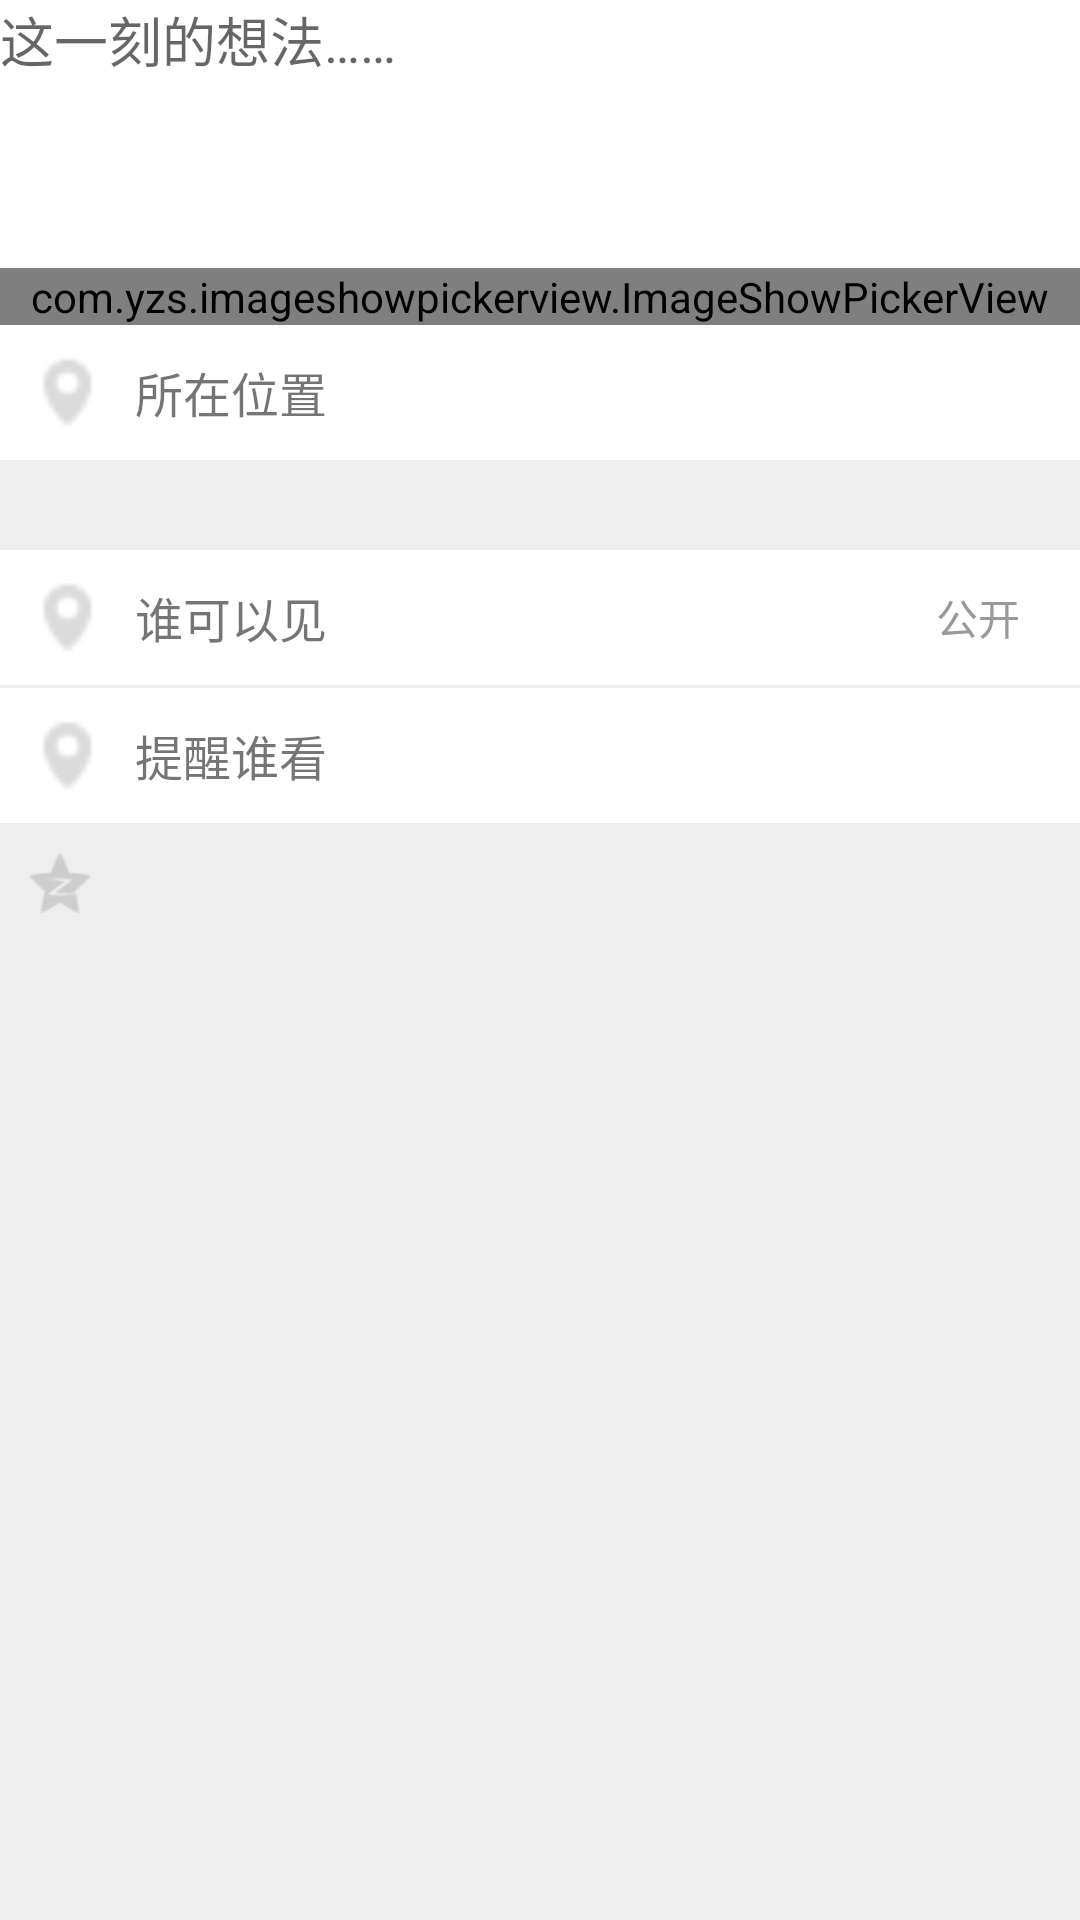

Here is an Android app screen rendered from its layout file. Give the layout XML and the strings, colors and styles it references.
<!-- AndroidManifest.xml: application theme AppTheme -->
<!-- res/layout/activity_share_to_friend.xml -->
<?xml version="1.0" encoding="utf-8"?>
<LinearLayout xmlns:android="http://schemas.android.com/apk/res/android"
    xmlns:app="http://schemas.android.com/apk/res-auto"
    xmlns:tools="http://schemas.android.com/tools"
    android:id="@+id/layout_share_to_friend"
    android:focusable="true"
    android:focusableInTouchMode="true"
    android:background="#eeeeee"
    android:layout_width="match_parent"
    android:layout_height="match_parent"
    android:orientation="vertical">
    <LinearLayout
        android:focusable="true"
        android:focusableInTouchMode="true"
        android:orientation="vertical"
        android:background="#ffffff"
        android:layout_width="match_parent"
        android:layout_height="wrap_content">
        <EditText
            android:id="@+id/my_thought_now"
            android:layout_width="match_parent"
            android:layout_height="wrap_content"
            android:gravity="top"
            android:minLines="4"
            android:maxLines="4"
            android:background="@null"
            android:hint="这一刻的想法……"
            />
        <com.yzs.imageshowpickerview.ImageShowPickerView
            android:id="@+id/it_picker_view"
            android:layout_width="match_parent"
            android:layout_height="wrap_content"></com.yzs.imageshowpickerview.ImageShowPickerView>

        <LinearLayout
            android:padding="10dp"
            android:id="@+id/my_location_layout_sharepage"
            android:layout_width="match_parent"
            android:layout_height="wrap_content">
            <ImageView
                android:layout_gravity="center_vertical"
                android:background="@drawable/gray_location_16"
                android:layout_width="25dp"
                android:layout_height="25dp" />

            <TextView
                android:id="@+id/my_location_sharepage"
                android:layout_marginLeft="10dp"
                android:layout_gravity="center_vertical"
                android:layout_width="0dp"
                android:text="所在位置"
                android:textSize="16sp"
                android:layout_weight="1"
                android:layout_height="wrap_content"
                />
        </LinearLayout>
    </LinearLayout>
    <LinearLayout
        android:background="#ffffff"
        android:padding="10dp"
        android:layout_marginTop="30dp"
        android:id="@+id/who_can_see_sharepage"
        android:layout_width="match_parent"
        android:layout_height="wrap_content">
        <ImageView
            android:layout_gravity="center_vertical"
            android:background="@drawable/gray_location_16"
            android:layout_width="25dp"
            android:layout_height="25dp" />

        <TextView
            android:layout_marginLeft="10dp"
            android:layout_gravity="center_vertical"
            android:layout_width="0dp"
            android:text="谁可以见"
            android:textSize="16sp"
            android:layout_weight="1"
            android:layout_height="wrap_content"
            android:id="@+id/textView" />

        <TextView
            android:id="@+id/status_wocansee"
            android:layout_marginLeft="10dp"
            android:layout_gravity="center_vertical|right"
            android:layout_width="wrap_content"
            android:text="公开"
            android:textColor="#999999"
            android:textSize="14sp"
            android:layout_marginRight="10dp"
            android:layout_height="wrap_content"
            />

    </LinearLayout>
    <LinearLayout
        android:padding="10dp"
        android:layout_marginTop="1dp"
        android:background="#ffffff"
        android:id="@+id/remind_who_sharepage"
        android:layout_width="match_parent"
        android:layout_height="wrap_content">
        <ImageView
            android:layout_gravity="center_vertical"
            android:background="@drawable/gray_location_16"
            android:layout_width="25dp"
            android:layout_height="25dp" />

        <TextView
            android:layout_marginLeft="10dp"
            android:layout_gravity="center_vertical"
            android:layout_width="0dp"
            android:text="提醒谁看"
            android:textSize="16sp"
            android:layout_weight="1"
            android:layout_height="wrap_content"
            />
    </LinearLayout>
    <ImageButton
        android:background="@drawable/zone_gray"
        android:id="@+id/share_star"
        android:layout_margin="10dp"
        android:layout_width="20dp"
        android:layout_height="20dp" />
</LinearLayout>
<!-- resources referenced by this layout -->
<resources>
  <!-- drawable gray_location_16: png bitmap (drawable, 335 bytes) -->
  <!-- drawable zone_gray: png bitmap (drawable, 794 bytes) -->
  <style name="AppTheme" parent="Theme.AppCompat.Light.NoActionBar">
          
          <item name="colorPrimary">@color/colorPrimary</item>
          <item name="colorPrimaryDark">@color/colorPrimaryDark</item>
          <item name="colorAccent">@color/colorAccent</item>
      </style>
  <color name="colorPrimary">#3F51B5</color>
  <color name="colorPrimaryDark">#303F9F</color>
  <color name="colorAccent">#FF4081</color>
</resources>
